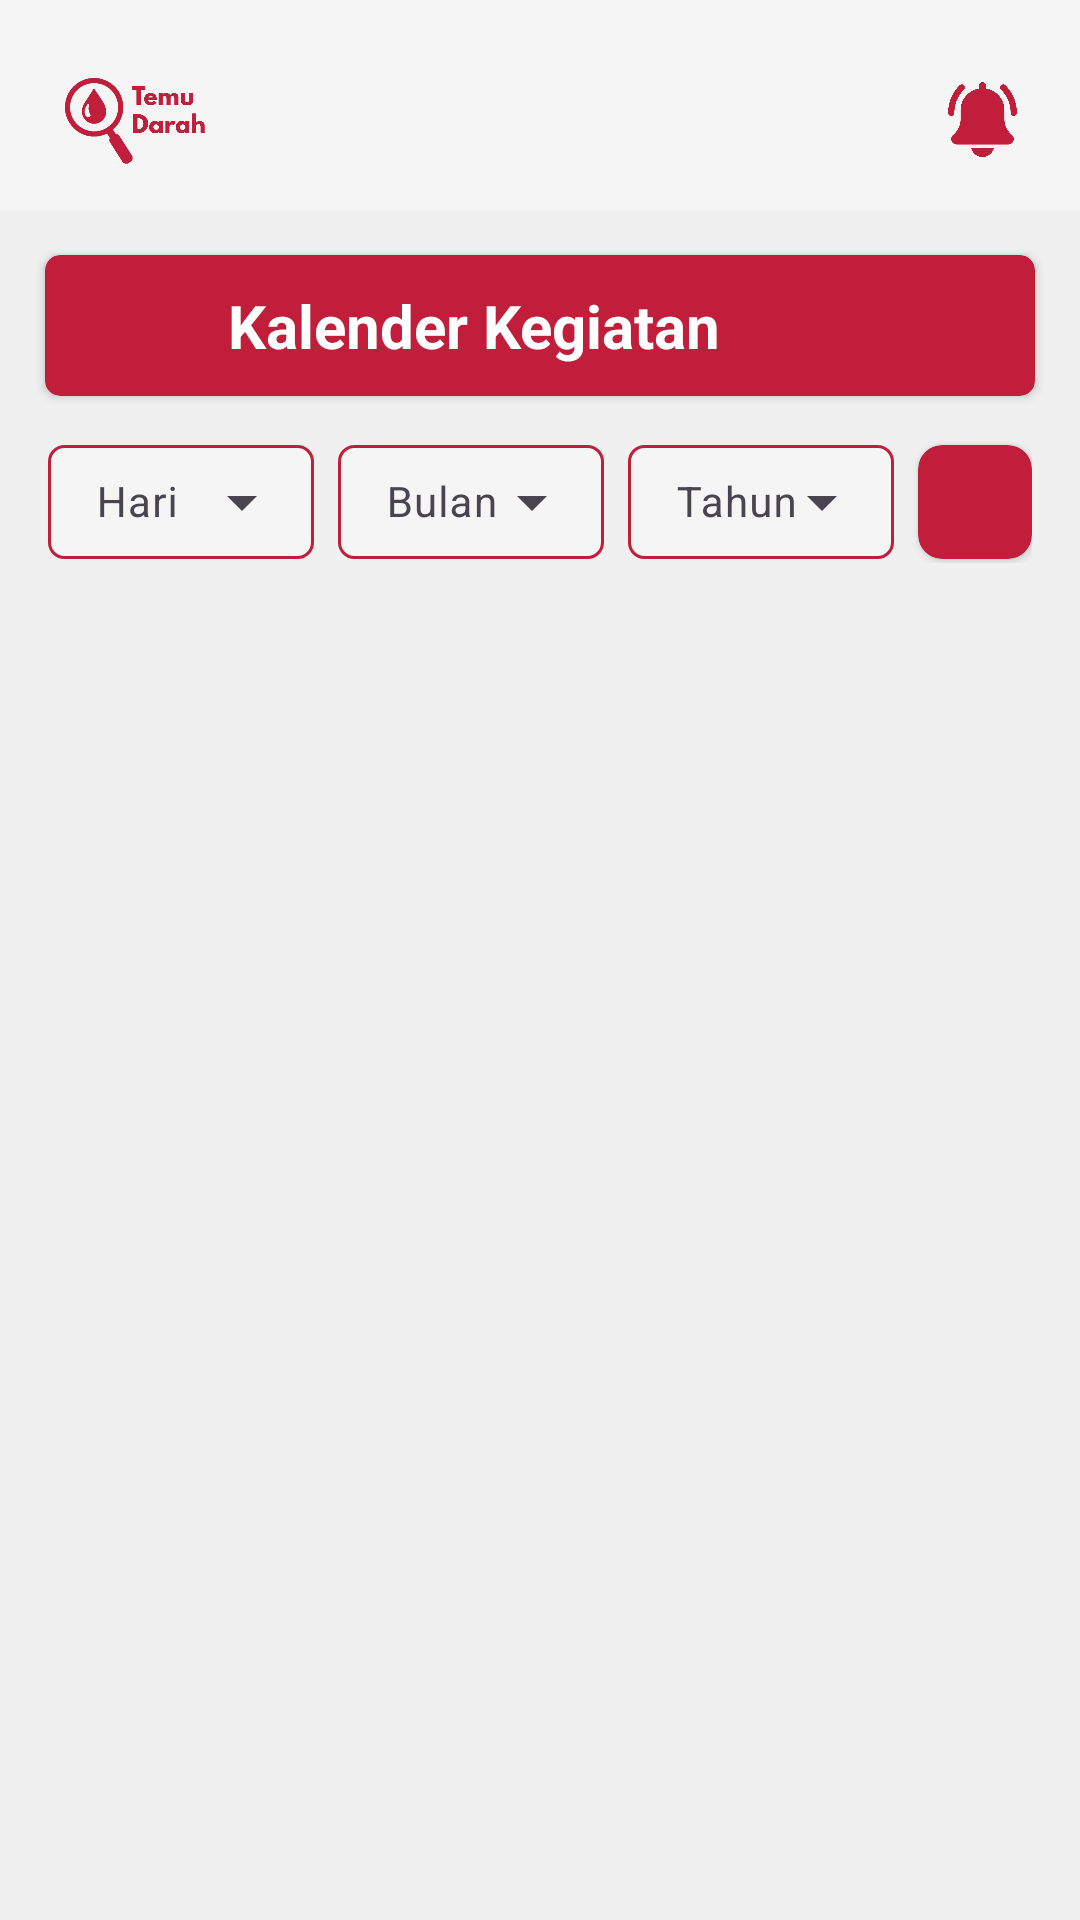

Layout XML and referenced resources for this Android screen:
<!-- AndroidManifest.xml: application theme Theme.TemuDarah -->
<!-- res/layout/fragment_kegiatan.xml -->
<?xml version="1.0" encoding="utf-8"?>
<FrameLayout xmlns:android="http://schemas.android.com/apk/res/android"
    xmlns:app="http://schemas.android.com/apk/res-auto"
    xmlns:tools="http://schemas.android.com/tools"
    android:layout_width="match_parent"
    android:layout_height="match_parent"
    tools:context=".fragment.KegiatanFragment">

    <RelativeLayout
        android:layout_width="match_parent"
        android:layout_height="match_parent"
        android:background="#F0F0F0">

        <LinearLayout
            android:id="@+id/navbar"
            android:layout_width="match_parent"
            android:layout_height="wrap_content"
            android:layout_alignParentStart="true"
            android:layout_alignParentTop="true"
            android:layout_alignParentEnd="true"
            android:background="@color/background"
            android:gravity="center_vertical"
            android:orientation="horizontal"
            android:paddingStart="20dp"
            android:paddingTop="15dp"
            android:paddingEnd="20dp"
            android:paddingBottom="5dp">

            <ImageView
                android:layout_width="50dp"
                android:layout_height="50dp"
                android:contentDescription="Logo"
                android:src="@drawable/logo_merah" />

            <View
                android:layout_width="0dp"
                android:layout_height="0dp"
                android:layout_weight="1" />

            <ImageView
                android:id="@+id/iv_notification"
                android:layout_width="25dp"
                android:layout_height="25dp"
                android:contentDescription="Notification"
                android:src="@drawable/notifikasi_on"
                app:tint="@color/utama" />
        </LinearLayout>

        
        <ScrollView
            android:layout_width="match_parent"
            android:layout_height="match_parent"
            android:layout_below="@id/navbar"
            android:fillViewport="true">

            
            <LinearLayout
                android:layout_width="match_parent"
                android:layout_height="wrap_content"
                android:orientation="vertical">

                <androidx.cardview.widget.CardView
                    android:layout_width="match_parent"
                    android:layout_height="wrap_content"
                    android:layout_margin="15dp"
                    app:cardBackgroundColor="@color/utama"
                    app:cardCornerRadius="5dp">

                    <LinearLayout
                        android:layout_width="match_parent"
                        android:layout_height="wrap_content"
                        android:gravity="center_vertical"
                        android:orientation="horizontal"
                        android:paddingTop="10dp"
                        android:paddingBottom="10dp">

                        <ImageView
                            android:layout_width="22dp"
                            android:layout_height="22dp"
                            android:layout_marginStart="24dp"
                            android:contentDescription="Notification"
                            android:src="@drawable/kegiatan_off"
                            app:tint="@color/white" />

                        <TextView
                            android:layout_width="wrap_content"
                            android:layout_height="wrap_content"
                            android:layout_marginStart="15dp"
                            android:text="Kalender Kegiatan"
                            android:textColor="@color/white"
                            android:textSize="20sp"
                            android:textStyle="bold" />
                    </LinearLayout>
                </androidx.cardview.widget.CardView>

                <LinearLayout
                    android:layout_width="match_parent"
                    android:layout_height="wrap_content"
                    android:layout_marginHorizontal="16dp"
                    android:layout_marginBottom="16dp"
                    android:gravity="center_vertical"
                    android:orientation="horizontal">

                    <com.google.android.material.textfield.TextInputLayout
                        android:id="@+id/dropdownLayoutHari"
                        style="@style/Widget.Material3.TextInputLayout.OutlinedBox.ExposedDropdownMenu"
                        android:layout_width="0dp"
                        android:layout_height="wrap_content"
                        android:layout_weight="1"
                        android:hint="Hari"
                        app:boxCornerRadiusBottomEnd="8dp"
                        app:boxCornerRadiusBottomStart="8dp"
                        app:boxCornerRadiusTopEnd="8dp"
                        app:boxCornerRadiusTopStart="8dp"
                        android:layout_marginTop="-3dp"
                        app:boxStrokeWidth="0dp"
                        app:boxStrokeWidthFocused="0dp">

                        <AutoCompleteTextView
                            android:id="@+id/autoCompleteHari"
                            android:layout_width="match_parent"
                            android:layout_height="38dp"
                            android:background="@drawable/input_filter_date"
                            android:inputType="none"
                            android:textSize="14sp" />

                    </com.google.android.material.textfield.TextInputLayout>

                    <com.google.android.material.textfield.TextInputLayout
                        android:id="@+id/dropdownLayoutBulan"
                        style="@style/Widget.Material3.TextInputLayout.OutlinedBox.ExposedDropdownMenu"
                        android:layout_width="0dp"
                        android:layout_height="wrap_content"
                        android:layout_marginStart="8dp"
                        android:layout_weight="1"
                        android:hint="Bulan"
                        app:boxCornerRadiusBottomEnd="8dp"
                        app:boxCornerRadiusBottomStart="8dp"
                        app:boxCornerRadiusTopEnd="8dp"
                        app:boxCornerRadiusTopStart="8dp"
                        app:boxStrokeWidth="0dp"
                        android:layout_marginTop="-3dp"
                        app:boxStrokeWidthFocused="0dp">

                        <AutoCompleteTextView
                            android:id="@+id/autoCompleteBulan"
                            android:layout_width="match_parent"
                            android:layout_height="38dp"
                            android:background="@drawable/input_filter_date"
                            android:inputType="none"
                            android:padding="0dp"
                            android:textSize="14sp" />

                    </com.google.android.material.textfield.TextInputLayout>

                    <com.google.android.material.textfield.TextInputLayout
                        android:id="@+id/dropdownLayoutTahun"
                        style="@style/Widget.Material3.TextInputLayout.OutlinedBox.ExposedDropdownMenu"
                        android:layout_width="0dp"
                        android:layout_height="wrap_content"
                        android:layout_marginStart="8dp"
                        android:layout_weight="1"
                        android:hint="Tahun"
                        app:boxCornerRadiusBottomEnd="8dp"
                        app:boxCornerRadiusBottomStart="8dp"
                        android:layout_marginTop="-3dp"
                        app:boxCornerRadiusTopEnd="8dp"
                        app:boxCornerRadiusTopStart="8dp"
                        app:boxStrokeWidth="0dp"
                        app:boxStrokeWidthFocused="0dp">

                        <AutoCompleteTextView
                            android:id="@+id/autoCompleteTahun"
                            android:layout_width="match_parent"
                            android:layout_height="38dp"
                            android:background="@drawable/input_filter_date"
                            android:inputType="none"
                            android:padding="0dp"
                            android:textSize="14sp" />

                    </com.google.android.material.textfield.TextInputLayout>

                    <androidx.cardview.widget.CardView
                        android:id="@+id/searchIconCard"
                        android:layout_width="38dp"
                        android:layout_height="38dp"
                        android:layout_gravity="center_vertical"
                        android:layout_marginStart="8dp"
                        app:cardBackgroundColor="@color/utama"
                        app:cardCornerRadius="8dp">

                        <ImageView
                            android:layout_width="match_parent"
                            android:layout_height="match_parent"
                            android:padding="10dp"
                            android:src="@drawable/search"
                            app:tint="@color/white" />
                    </androidx.cardview.widget.CardView>
                </LinearLayout>

                <androidx.recyclerview.widget.RecyclerView
                    android:id="@+id/rv_kegiatan"
                    android:layout_width="match_parent"
                    android:layout_height="match_parent"
                    android:clipToPadding="false"
                    android:fadeScrollbars="true"
                    android:paddingHorizontal="8dp"
                    android:paddingTop="8dp"
                    android:paddingBottom="80dp"
                    android:scrollbarStyle="outsideOverlay"
                    android:scrollbars="vertical"
                    tools:listitem="@layout/item_kegiatan" />

                <FrameLayout
                    android:id="@+id/loadingOverlay"
                    android:layout_width="match_parent"
                    android:layout_height="match_parent"
                    android:background="#CCFFFFFF"
                    android:visibility="gone">
                    <ProgressBar
                        android:id="@+id/progressBar"
                        android:layout_width="wrap_content"
                        android:layout_height="wrap_content"
                        android:layout_gravity="center"
                        android:indeterminateTint="@color/utama"/>

                    <TextView
                        android:id="@+id/tvEmptyState"
                        android:layout_width="match_parent"
                        android:layout_height="match_parent"
                        android:text="Tidak ada kegiatan"
                        android:textAlignment="center"
                        android:textSize="18sp"
                        android:textColor="@color/utama"/>
                </FrameLayout>
            </LinearLayout>
        </ScrollView>
    </RelativeLayout>
</FrameLayout>
<!-- res/layout/item_kegiatan.xml (included above) -->
<?xml version="1.0" encoding="utf-8"?>
<com.google.android.material.card.MaterialCardView xmlns:android="http://schemas.android.com/apk/res/android"
    xmlns:app="http://schemas.android.com/apk/res-auto"
    android:layout_width="match_parent"
    android:layout_height="wrap_content"
    xmlns:tools="http://schemas.android.com/tools"
    android:layout_marginHorizontal="16dp"
    android:layout_marginVertical="8dp"
    app:cardCornerRadius="12dp"
    app:cardElevation="4dp"
    android:clickable="true"
    android:focusable="true"
    android:foreground="?attr/selectableItemBackground">

    <LinearLayout
        android:layout_width="match_parent"
        android:layout_height="wrap_content"
        android:orientation="vertical">

        <ImageView
            android:id="@+id/ivGambarKegiatan"
            android:layout_width="match_parent"
            android:layout_height="160dp"
            android:scaleType="centerCrop"
            android:src="@drawable/carousel" />

        <LinearLayout
            android:layout_width="match_parent"
            android:layout_height="wrap_content"
            android:orientation="vertical"
            android:background="@color/white"
            android:padding="16dp">

            <TextView
                android:id="@+id/tvJudulKegiatan"
                android:layout_width="wrap_content"
                android:layout_height="wrap_content"
                android:text="Donor Darah Akbar di Balai Kota"
                android:textColor="@color/black"
                android:textSize="18sp"
                android:textStyle="bold"
                android:maxLines="2"
                android:ellipsize="end"/>

            <TextView
                android:id="@+id/tvPenyelenggara"
                android:layout_width="wrap_content"
                android:layout_height="wrap_content"
                android:layout_marginTop="4dp"
                android:text="oleh PMI Kota Makassar"
                android:textSize="12sp"/>

            <View
                android:layout_width="match_parent"
                android:layout_height="1dp"
                android:background="#F0F0F0"
                android:layout_marginVertical="12dp"/>

            <LinearLayout
                android:layout_width="match_parent"
                android:layout_height="wrap_content"
                android:layout_marginTop="12dp"
                android:orientation="horizontal">

                <TextView
                    android:id="@+id/tvTanggalKegiatan"
                    android:layout_width="wrap_content"
                    android:layout_height="wrap_content"
                    android:drawablePadding="8dp"
                    android:gravity="center_vertical"
                    android:textColor="@color/text_utama"
                    tools:text="25 Desember 2025" />

                <TextView
                    android:id="@+id/tvJamKegiatan"
                    android:layout_width="0dp"
                    android:layout_height="wrap_content"
                    android:layout_weight="1"
                    android:drawablePadding="8dp"
                    android:gravity="center_vertical|end"
                    android:textColor="@color/text_utama"
                    tools:text="08:00 - 12:00 WITA" />

            </LinearLayout>

        </LinearLayout>
    </LinearLayout>
</com.google.android.material.card.MaterialCardView>
<!-- resources referenced by this layout -->
<resources>
  <color name="background">#F5F5F5</color>
  <color name="black">#FF000000</color>
  <color name="text_utama">#990C0F14</color>
  <color name="utama">#C11E3B</color>
  <color name="white">#FFFFFFFF</color>
  <!-- drawable carousel: png bitmap (drawable, 27361 bytes) -->
  <!-- drawable input_filter_date (drawable) -->
  <?xml version="1.0" encoding="utf-8"?>
  <shape xmlns:android="http://schemas.android.com/apk/res/android"
      android:shape="rectangle">
      <solid android:color="@color/background" />
      <stroke
          android:width="1dp"
          android:color="@color/utama" />
      <corners android:radius="5dp" />
  </shape>
  <!-- drawable logo_merah: png bitmap (drawable, 121656 bytes) -->
  <!-- drawable notifikasi_on: png bitmap (drawable, 18541 bytes) -->
  <style name="Theme.TemuDarah" parent="Base.Theme.TemuDarah" />
  <style name="Base.Theme.TemuDarah" parent="Theme.Material3.DayNight.NoActionBar">
          
          
      </style>
</resources>
